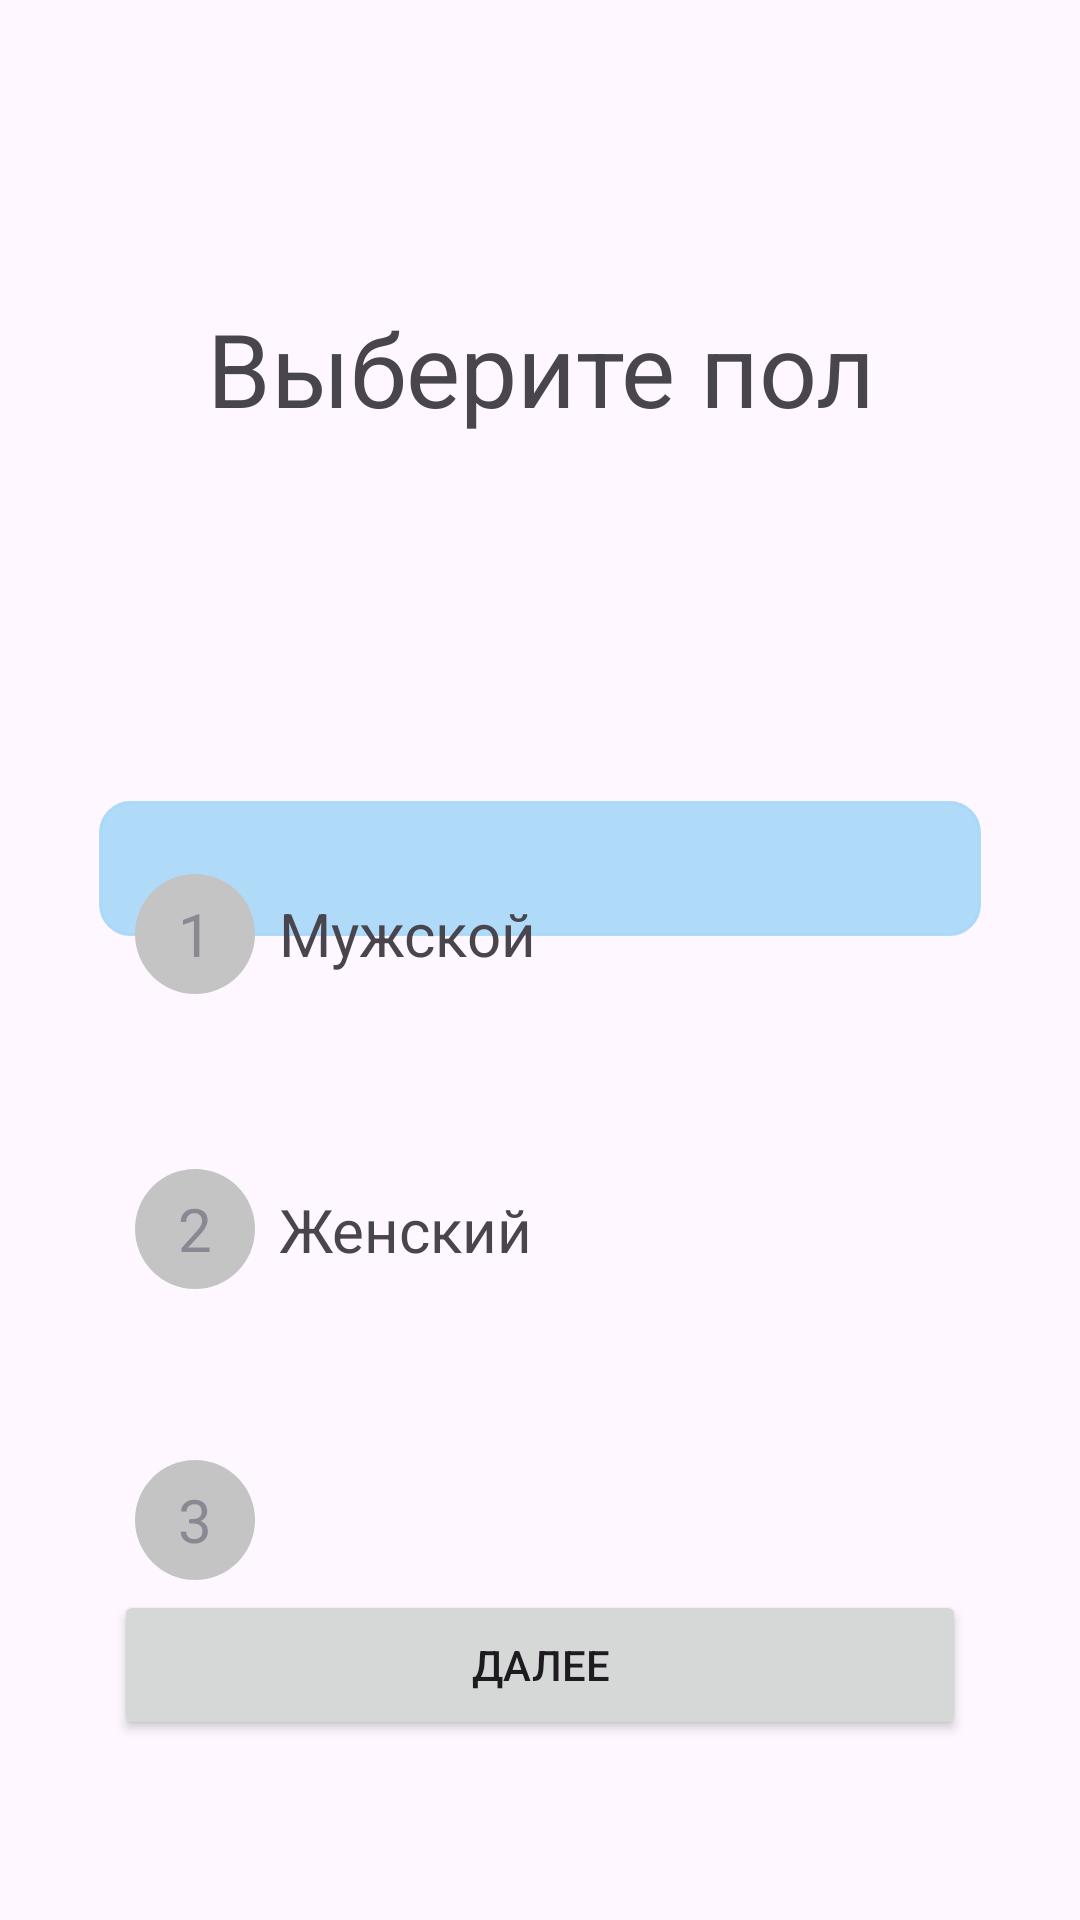

Android layout source for this screen:
<!-- AndroidManifest.xml: application theme Theme.MyApplicationDip -->
<!-- res/layout/activity_first_user.xml -->
<?xml version="1.0" encoding="utf-8"?>
<androidx.constraintlayout.widget.ConstraintLayout xmlns:android="http://schemas.android.com/apk/res/android"
    xmlns:app="http://schemas.android.com/apk/res-auto"
    xmlns:tools="http://schemas.android.com/tools"
    android:layout_width="match_parent"
    android:layout_height="match_parent"
    android:background="@drawable/blue_fone"
    tools:context=".FirstUser">

    <TextView
        android:id="@+id/text_info"
        android:layout_width="365dp"
        android:layout_height="135dp"
        android:layout_marginTop="100dp"
        android:gravity="center_horizontal"
        android:text="@string/enter_gender"
        android:textSize="34sp"
        android:visibility="visible"
        app:layout_constraintEnd_toEndOf="parent"
        app:layout_constraintStart_toStartOf="parent"
        app:layout_constraintTop_toTopOf="parent"
        tools:visibility="visible" />

    <Button
        android:id="@+id/bt_further"
        android:layout_width="284dp"
        android:layout_height="50dp"
        android:layout_marginBottom="60dp"
        android:onClick="onClickFurther"
        android:text="@string/further"
        app:layout_constraintBottom_toBottomOf="parent"
        app:layout_constraintEnd_toEndOf="@+id/linearLayout"
        app:layout_constraintHorizontal_bias="0.491"
        app:layout_constraintStart_toStartOf="@+id/linearLayout"
        tools:visibility="visible" />

    <EditText
        android:id="@+id/editText"
        android:layout_width="0dp"
        android:layout_height="45dp"
        android:layout_marginTop="32dp"
        android:background="@drawable/custom_input"
        android:ems="10"
        android:gravity="center"
        android:inputType="number"
        android:maxLength="3"
        app:layout_constraintEnd_toEndOf="@+id/linearLayout"
        app:layout_constraintHorizontal_bias="1.0"
        app:layout_constraintStart_toStartOf="@+id/linearLayout"
        app:layout_constraintTop_toBottomOf="@+id/text_info"
        tools:visibility="visible" />

    <TextView
        android:id="@+id/textResult"
        android:layout_width="wrap_content"
        android:layout_height="wrap_content"
        android:layout_marginTop="32dp"
        android:textSize="60sp"
        app:layout_constraintEnd_toEndOf="@+id/text_info"
        app:layout_constraintStart_toStartOf="@+id/text_info"
        app:layout_constraintTop_toBottomOf="@+id/text_info" />

    <TextView
        android:id="@+id/textIndex"
        android:layout_width="wrap_content"
        android:layout_height="wrap_content"
        android:layout_marginTop="40dp"
        app:layout_constraintEnd_toEndOf="parent"
        app:layout_constraintHorizontal_bias="0.498"
        app:layout_constraintStart_toStartOf="parent"
        app:layout_constraintTop_toTopOf="parent" />

    <LinearLayout
        android:id="@+id/linearLayout"
        android:layout_width="match_parent"
        android:layout_height="wrap_content"
        android:layout_marginHorizontal="33dp"
        android:orientation="vertical"
        app:layout_constraintBottom_toBottomOf="parent"
        app:layout_constraintTop_toTopOf="parent"
        app:layout_constraintVertical_bias="0.729"
        tools:layout_editor_absoluteX="23dp">

        <LinearLayout
            android:id="@+id/LayBtHoise1"
            android:layout_width="match_parent"
            android:layout_height="82dp"
            android:layout_marginTop="18dp"
            android:background="@drawable/shape_rounded_containers"
            android:backgroundTint="@color/blue"
            android:gravity="center_vertical"
            android:onClick="onClickCh1"
            android:orientation="horizontal">

            <TextView
                android:id="@+id/tvNumber1"
                android:layout_width="40dp"
                android:layout_height="40dp"
                android:layout_marginStart="12dp"
                android:background="@drawable/shape_rounded_varians"
                android:gravity="center"
                android:text="1"
                android:textColor="#888992"
                android:textSize="20sp" />

            <TextView
                android:id="@+id/tvChOne"
                android:layout_width="wrap_content"
                android:layout_height="wrap_content"
                android:layout_marginStart="8dp"
                android:text="@string/man"
                android:textSize="20sp" />

        </LinearLayout>

        <LinearLayout
            android:id="@+id/LayBtHoise2"
            android:layout_width="match_parent"
            android:layout_height="79dp"
            android:layout_marginTop="18dp"
            android:background="@drawable/shape_rounded_containers"
            android:backgroundTint="@color/blue"
            android:gravity="center_vertical"
            android:onClick="onClickCh2"
            android:orientation="horizontal">

            <TextView
                android:id="@+id/tvNumber2"
                android:layout_width="40dp"
                android:layout_height="40dp"
                android:layout_marginStart="12dp"
                android:background="@drawable/shape_rounded_varians"
                android:gravity="center"
                android:text="2"
                android:textColor="#888992"
                android:textSize="20sp" />

            <TextView
                android:id="@+id/tvChTwoo"
                android:layout_width="wrap_content"
                android:layout_height="wrap_content"
                android:layout_marginStart="8dp"
                android:text="@string/girl"
                android:textSize="20sp" />

        </LinearLayout>

        <LinearLayout
            android:id="@+id/LayBtHoise3"
            android:layout_width="match_parent"
            android:layout_height="79dp"
            android:layout_marginTop="18dp"
            android:background="@drawable/shape_rounded_containers"
            android:backgroundTint="@color/blue"
            android:gravity="center_vertical"
            android:onClick="onClickCh3"
            android:orientation="horizontal">

            <TextView
                android:id="@+id/tvNumber3"
                android:layout_width="40dp"
                android:layout_height="40dp"
                android:layout_marginStart="12dp"
                android:background="@drawable/shape_rounded_varians"
                android:gravity="center"
                android:text="3"
                android:textColor="#888992"
                android:textSize="20sp" />

            <TextView
                android:id="@+id/tvChThree"
                android:layout_width="wrap_content"
                android:layout_height="wrap_content"
                android:layout_marginStart="8dp"
                android:textSize="20sp" />

        </LinearLayout>

    </LinearLayout>

</androidx.constraintlayout.widget.ConstraintLayout>
<!-- resources referenced by this layout -->
<resources>
  <color name="blue">#E4A7D8F8</color>
  <!-- drawable custom_input (drawable) -->
  <?xml version="1.0" encoding="utf-8"?>
  <selector xmlns:android="http://schemas.android.com/apk/res/android">
  
      <item android:state_enabled="true" android:state_focused="true">
          <shape android:shape="rectangle">
              <solid android:color="@color/blue"/>
              <corners android:radius="10dp"/>
              <stroke android:color="@color/teal_200" android:width="1dp"/>
          </shape>
      </item>
  
      <item android:state_enabled="true">
          <shape android:shape="rectangle">
              <solid android:color="@color/blue"/>
              <corners android:radius="10dp"/>
              <stroke android:color="@color/blue" android:width="1dp"/>
          </shape>
      </item>
  
  </selector>
  <!-- drawable shape_rounded_varians (drawable) -->
  <?xml version="1.0" encoding="utf-8"?>
  <shape xmlns:android="http://schemas.android.com/apk/res/android">
      <solid android:color="#C4C4C5"/>
      <corners android:radius="20dp"/>
  </shape>
  <string name="enter_gender">Выберите пол</string>
  <string name="further">Далее</string>
  <string name="girl">Женский</string>
  <string name="man">Мужской</string>
  <style name="Theme.MyApplicationDip" parent="Base.Theme.MyApplicationDip" />
  <color name="teal_200">#AA8FCF</color>
  <style name="Base.Theme.MyApplicationDip" parent="Theme.Material3.Light.NoActionBar">
          <item name="colorPrimary">@color/lavender</item>
          <item name="colorPrimaryVariant">@color/lavender</item>
          <item name="colorOnPrimary">@color/white</item>
          
          <item name="colorSecondary">@color/teal_200</item>
          <item name="colorSecondaryVariant">@color/teal_700</item>
          <item name="colorOnSecondary">@color/black</item>
          
          <item name="android:statusBarColor">?attr/colorPrimaryVariant</item>
          
      </style>
  <color name="lavender">#5282C7</color>
  <color name="white">#FEFEFE</color>
  <color name="teal_700">#FF018786</color>
  <color name="black">#FF000000</color>
</resources>
